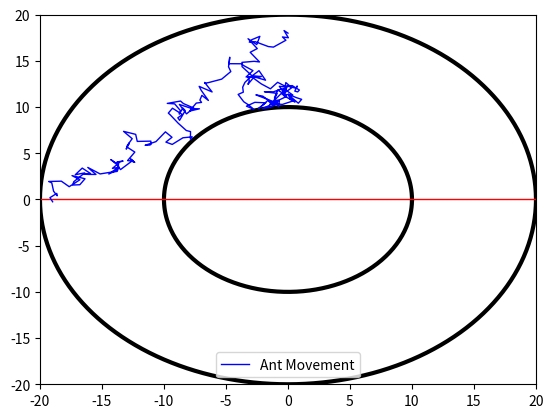

Source code (Python):
# [redacted]

import matplotlib.pyplot as plt
import math as m
import random as rn

def Circle(R):
    X = []
    Y = []
    #traverse through full circle
    for i in range(0,360):
        X.append(R*m.cos(m.radians(i)))
        Y.append(R*m.sin(m.radians(i)))
    return (X,Y)
    

def Ant():
    s1 = (2/10)+0.9
    s2 = (2/10)+0.6
    #starting position
    (x,y) = (0,18)
    #Used for trace of ant
    X = [0]
    Y = [18]
    #Will move until reaches bottom half
    move = True
    while move:
        dx = rn.uniform(-s1,s2)
        dy = rn.uniform(-s1,s2)
        #possible new x and possible new y
        xp = x + dx
        yp = y + dy
        #if in red section
        if xp**2 + yp**2 > 10**2 and xp**2 + yp**2 < 20**2 and yp > 0:
            (x,y) = (xp,yp)
            X.append(x)
            Y.append(y)
        #if in green section
        elif xp**2 + yp**2 > 10**2 and xp**2 + yp**2 < 20**2 and yp < 0:
            (x,y) = (xp,yp)
            X.append(x)
            Y.append(y)
            #stop ant
            move = False
        #if outside doughnut
        else:
            #doesn't show bounce back of ant ~ unsure if it is required
            #just returns
            (x,y) = (x,y)
    #Inner circle
    [X1,Y1] = Circle(10)
    plt.plot(X1,Y1,lw=3,c='black')
    #Outer circle
    [X2,Y2] = Circle(20)
    plt.plot(X2,Y2,lw=3,c='black')
    #Middle line
    plt.plot([-20,20],[0,0],lw=1,c='r')
      
    plt.plot(X,Y,c='b',lw=1,label='Ant Movement')
    plt.legend(loc='lower center')
    plt.axis([-20,20,-20,20])
    plt.show()
            
Ant()                
